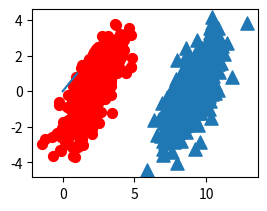

Reproduce this figure in Python.
from numpy import *
import matplotlib.pyplot as plt

n = 1000                # number of points to create
xcord0 = []
ycord0 = []
xcord1 = []
ycord1 = []
markers = []
colors = []
fw = open('testSet.txt', 'w')
for i in range(n):
    [r0, r1] = random.standard_normal(2)
    myClass = random.uniform(0, 1)
    if myClass <= 0.5:
        fFlyer = r0 + 9.0
        tats = 1.0*r1 + fFlyer - 9.0
        xcord0.append(fFlyer)
        ycord0.append(tats)
    else:
        fFlyer = r0 + 2.0
        tats = r1+fFlyer - 2.0
        xcord1.append(fFlyer)
        ycord1.append(tats)
    # fw.write("%f\t%f\t%d\n" % (fFlyer, tats, classLabel))

fw.close()
fig = plt.figure()
# ax = fig.add_subplot(111)         # 画子图，111：画布分割成1行1列，图像画在从左到右从上到下的第1块
ax = fig.add_subplot(221)           # 另一种形式（3,4,10）
# ax.scatter(xcord, ycord, c=colors, s=markers)
ax.scatter(xcord0, ycord0, marker='^', s=90)
ax.scatter(xcord1, ycord1, marker='o', s=50, c='red')
plt.plot([0, 1], label='going up')
plt.show()
